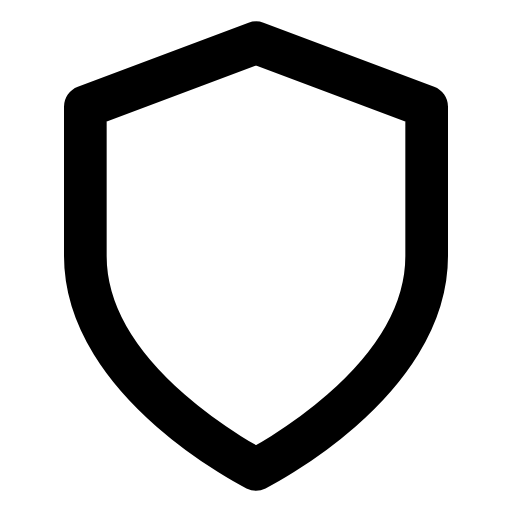
t = 0.00 s
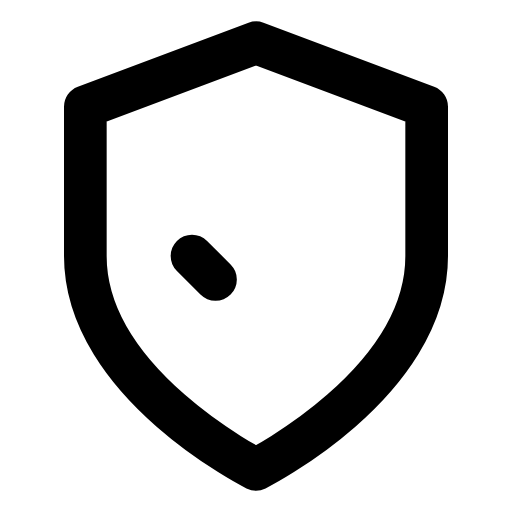
t = 0.19 s
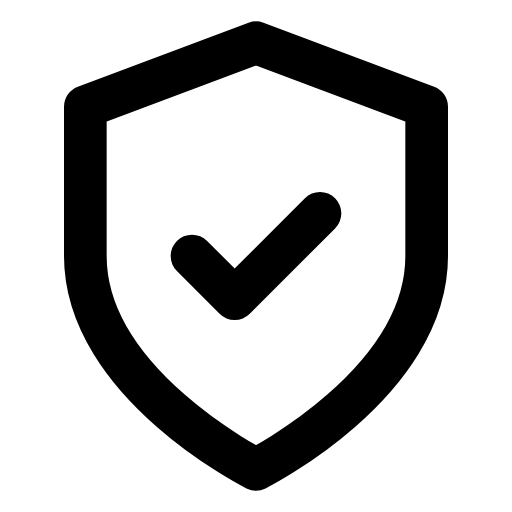
t = 0.56 s
t = 0.75 s: frame unchanged from t = 0.56 s, image omitted
t = 0.94 s: frame unchanged from t = 0.56 s, image omitted
t = 1.31 s: frame unchanged from t = 0.19 s, image omitted

The animated SVG that drew these frames (rendered in a browser with its animation timeline set to each time). Animation: 1 CSS @keyframes rule; one cycle of 1.50 s, repeats indefinitely.

<svg xmlns="http://www.w3.org/2000/svg" viewBox="0 0 24 24" fill="none" stroke="currentColor" stroke-width="2" stroke-linecap="round" stroke-linejoin="round">
  <style>/* CSS fallback for stroke-dashoffset animation */
.fx-kalkan-legacy-1 { animation: fitzDashKalkan1 1.5s ease-in-out infinite; animation-delay: 0s; }
@keyframes fitzDashKalkan1 {
  0.000% { stroke-dashoffset: 12; }
  50.000% { stroke-dashoffset: 0; }
  100.000% { stroke-dashoffset: 12; }
}
</style><path d="M12 22s8-4 8-10V5l-8-3-8 3v7c0 6 8 10 8 10z" /><polyline points="9 12 11 14 15 10" stroke-dasharray="12" class="fx-kalkan-legacy-1" stroke-dashoffset="12" />
</svg>